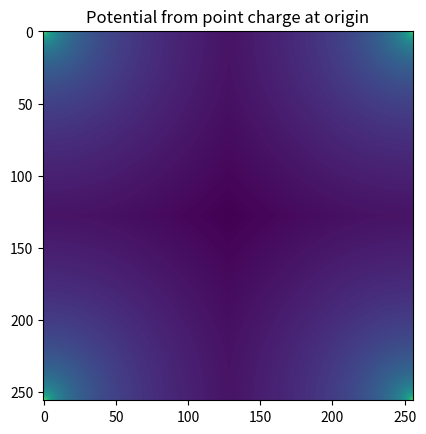

The matplotlib source for this figure: (Note: this script raises an exception after producing the figure.)
# -*- coding: utf-8 -*-
"""
Created on Wed Dec  2 10:58:33 2020

@author: hussa
"""
# ----------------------------------------------------------------------------
# Problem 2
# ----------------------------------------------------------------------------

import numpy as np
from matplotlib import pyplot as plt
import time

plt.ion()

# Part A
# ----------------------------------------------------------------------------

n=256

V=np.zeros([n,n]) # Forming the grid

x=np.arange(n)
x[n//2:]=x[n//2:]-n
xx,yy=np.meshgrid(x,x) # Defining x, y values on the grid
xx[0,0]  = 1.0 
yy[0,0]  = 1.0 # Taking care of the origin by re-setting it

V = -np.log(np.sqrt(xx**2+yy**2))/(2*np.pi)

V[0,0] = V[1,0]*4-(V[2,0]+V[1,1]+V[1,-1]) # Finding V at origin

rho = V[0,0]-0.25*(V[1,0]+V[-1,0]+V[0,1]+V[0,-1]) # Calculating rho at origin

V = V/rho # Scaling potential to make rho = 1.0

rho = V[0,0]-0.25*(V[1,0]+V[-1,0]+V[0,1]+V[0,-1])

V = V - V[n//2,n//2] + 1. # Shifting potential to 1.0

print('(V[0,0], V[5,0]):  ',V[0,0],V[5,0])

plt.title('Potential from point charge at origin')
plt.imshow(V)


	
# Part B
# ----------------------------------------------------------------------------
# Code from laplace_fft.py (PDE folder)

def rho2pot(rho,kernelft):
    tmp=rho.copy()
    tmp=np.pad(tmp,(0,tmp.shape[0]))

    tmpft=np.fft.rfftn(tmp)
    tmp=np.fft.irfftn(tmpft*kernelft)
    if len(rho.shape)==2:
        tmp=tmp[:rho.shape[0],:rho.shape[1]]
        return tmp
    if len(rho.shape)==3:
        tmp=tmp[:rho.shape[0],:rho.shape[1],:rho.shape[2]]
        return tmp
    print("error in rho2pot - unexpected number of dimensions")
    assert(1==0)

def rho2pot_masked(rho,mask,kernelft,return_mat=False):
    rhomat=np.zeros(mask.shape)
    rhomat[mask]=rho
    potmat=rho2pot(rhomat,kernelft)
    if return_mat:
        return potmat
    else:
        return potmat[mask]


def cg(rhs,x0,mask,kernelft,niter,fun=rho2pot_masked,show_steps=False,step_pause=0.01):
    """cg(rhs,x0,mask,niter) - this runs a conjugate gradient solver to solve Ax=b where A
    is the Laplacian operator interpreted as a matrix, and b is the contribution from the 
    boundary conditions.  Incidentally, one could add charge into the region by adding it
    to b (the right-hand side or rhs variable)"""

    t1=time.time()
    Ax=fun(x0,mask,kernelft)
    r=rhs-Ax
    #print('sum here is ',np.sum(np.abs(r[mask])))
    p=r.copy()
    x=x0.copy()
    rsqr=np.sum(r*r)
    print('starting rsqr is ',rsqr)
    for k in range(niter):
        #Ap=ax_2d(p,mask)
        Ap=fun(p,mask,kernelft)
        alpha=np.sum(r*r)/np.sum(Ap*p)
        x=x+alpha*p
        if show_steps:            
            tmp=fun(x,mask,kernelft,True)
            plt.clf();
            plt.imshow(tmp,vmin=-2.1,vmax=2.1)
            plt.colorbar()
            plt.title('rsqr='+repr(rsqr)+' on iter '+repr(k+1))
            plt.savefig('laplace_iter_1024_'+repr(k+1)+'.png')
            plt.pause(step_pause)
        r=r-alpha*Ap
        rsqr_new=np.sum(r*r)
        beta=rsqr_new/rsqr
        p=r+beta*p
        rsqr=rsqr_new
        #print('rsqr on iter ',k,' is ',rsqr,np.sum(np.abs(r[mask])))
    t2=time.time()
    print('final rsqr is ',rsqr,' after ',t2-t1,' seconds')
    return x


		
n=1024
bc=np.zeros([n,n])
mask=np.zeros([n,n],dtype='bool')
mask[0,:]=True
mask[-1,:]=True
mask[:,0]=True
mask[:,-1]=True

# Defining the box
bc[4*n//9:5*n//9,4*n//9]=1.0
mask[n//4:3*n//4,(2*n//5)]=True

bc[4*n//9:5*n//9,5*n//9]=1.0
mask[4*n//9:5*n//9,5*n//9]=True

bc[4*n//9,4*n//9:5*n//9]=1.0
mask[4*n//9,4*n//9:5*n//9]=True

bc[5*n//9,4*n//9:5*n//9]=1.0
mask[5*n//9,4*n//9:5*n//9]=True

kernel=V
kernelft=np.fft.rfft2(kernel)

rhs=bc[mask]
x0=0*rhs

rho_out=cg(rhs,x0,mask,kernelft,40,show_steps=True,step_pause=0.25)
pot=rho2pot_masked(rho_out,mask,kernelft,True)


		
# Part C
# ----------------------------------------------------------------------------
